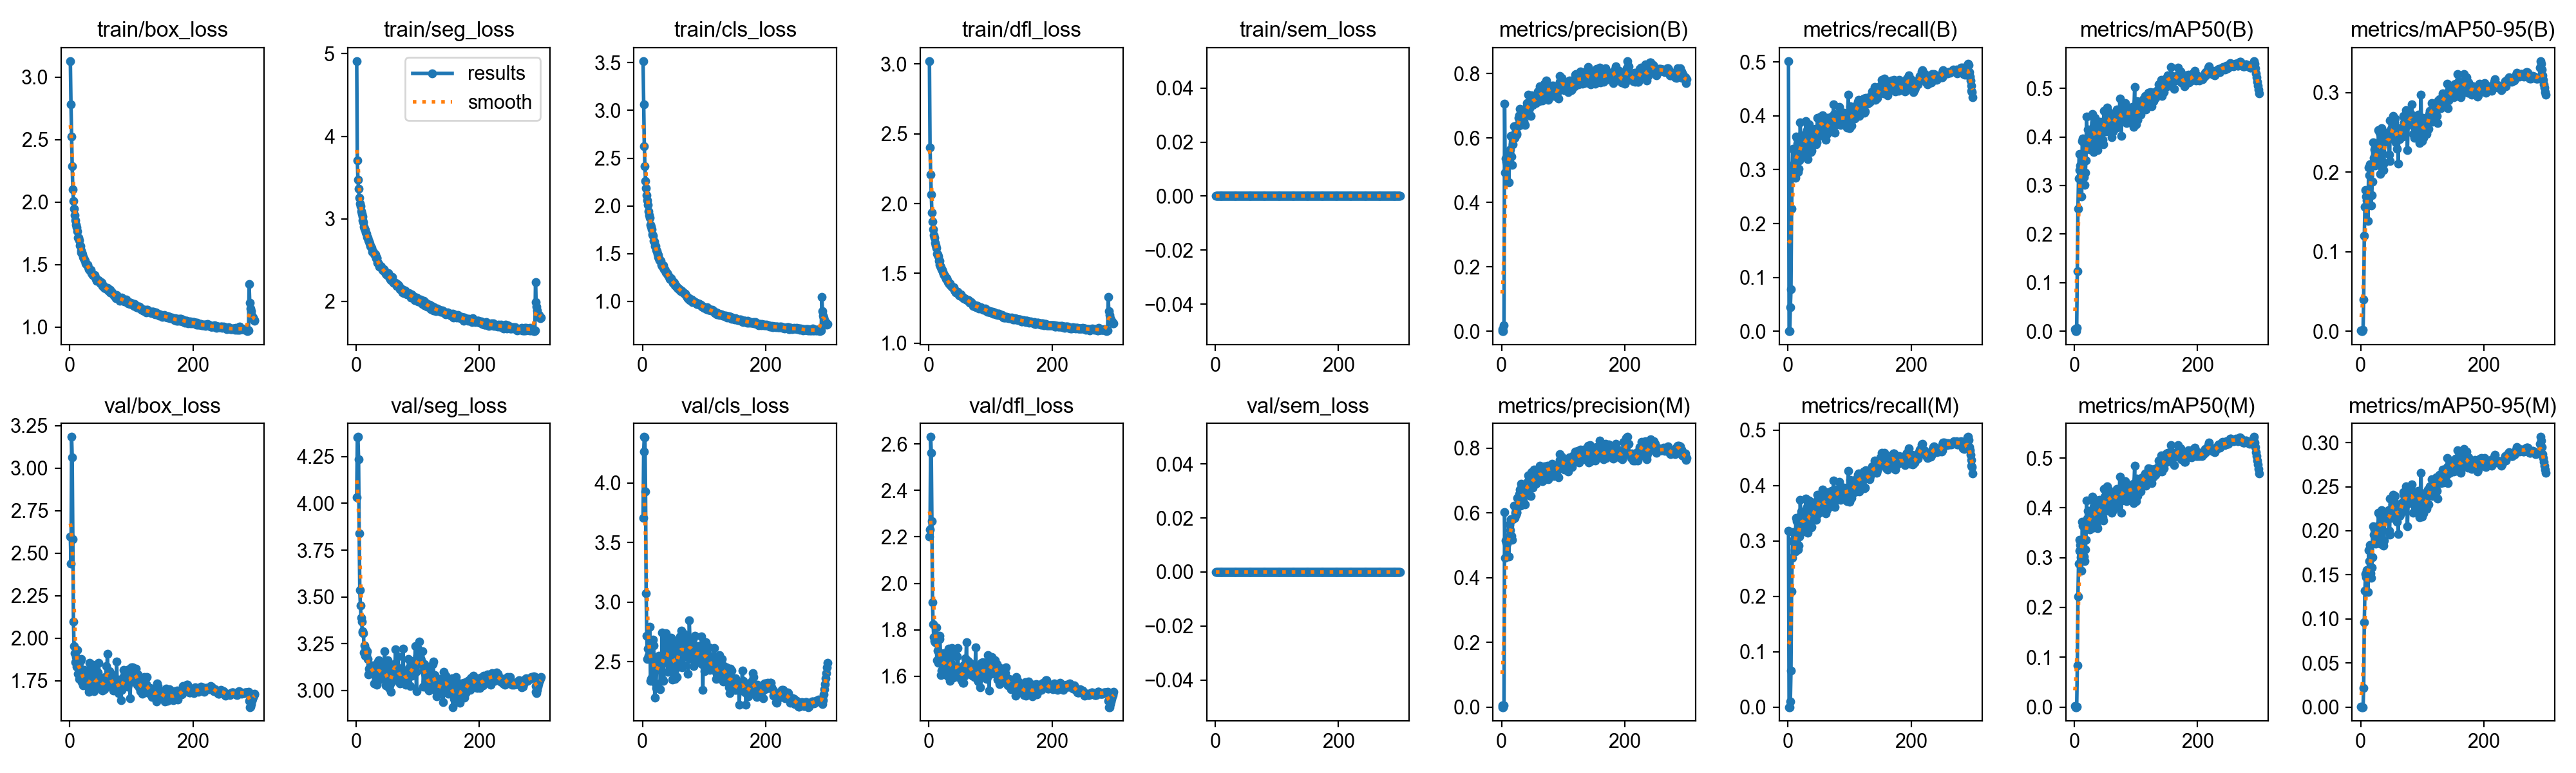

Values plotted in this chart, from the file beside it:
epoch, time, train/box_loss, train/seg_loss, train/cls_loss, train/dfl_loss, train/sem_loss, metrics/precision(B), metrics/recall(B), metrics/mAP50(B), metrics/mAP50-95(B), metrics/precision(M), metrics/recall(M), metrics/mAP50(M), metrics/mAP50-95(M), val/box_loss, val/seg_loss, val/cls_loss, val/dfl_loss, val/sem_loss, lr/pg0, lr/pg1, lr/pg2
1, 33.74, 3.129, 4.91, 3.518, 3.021, 0, 0.00709, 0.5019, 0.00358, 0.00077, 0.00449, 0.3181, 0.00142, 0.00021, 2.596, 4.034, 3.707, 2.201, 0, 3.24074e-05, 3.24074e-05, 0.06763
2, 54.13, 2.781, 3.705, 3.061, 2.402, 0, 0, 0, 0, 0, 0, 0, 0, 0, 2.44, 4.353, 4.265, 2.231, 0, 6.55238e-05, 6.55238e-05, 0.03432
3, 74.51, 2.527, 3.471, 2.626, 2.209, 0, 0, 0, 0, 0, 0, 0, 0, 0, 3.184, 4.356, 4.386, 2.63, 0, 9.84202e-05, 9.84202e-05, 0.001024
4, 96.22, 2.287, 3.366, 2.413, 2.066, 0, 0.01892, 0.04407, 0.00678, 0.00136, 0.00423, 0.00986, 0.00024, 3e-05, 3.065, 4.237, 4.383, 2.561, 0, 9.901e-05, 9.901e-05, 9.901e-05
5, 118.5, 2.101, 3.254, 2.261, 1.933, 0, 0.7063, 0.07741, 0.1231, 0.03959, 0.6019, 0.06531, 0.08352, 0.02196, 2.583, 3.839, 3.929, 2.267, 0, 9.868e-05, 9.868e-05, 9.868e-05
6, 140.8, 2.009, 3.184, 2.187, 1.872, 0, 0.4936, 0.227, 0.2521, 0.1201, 0.4612, 0.2093, 0.2221, 0.09585, 2.096, 3.535, 3.076, 1.918, 0, 9.835e-05, 9.835e-05, 9.835e-05
7, 163.5, 1.946, 3.151, 2.112, 1.815, 0, 0.5373, 0.2879, 0.3152, 0.1565, 0.5137, 0.2699, 0.2878, 0.1321, 1.954, 3.454, 2.719, 1.824, 0, 9.802e-05, 9.802e-05, 9.802e-05
8, 186.1, 1.897, 3.095, 2.056, 1.772, 0, 0.5274, 0.3384, 0.3653, 0.1776, 0.5088, 0.3157, 0.3364, 0.1507, 1.912, 3.389, 2.521, 1.768, 0, 9.769e-05, 9.769e-05, 9.769e-05
9, 209.1, 1.854, 3.057, 2.008, 1.754, 0, 0.5207, 0.3083, 0.3316, 0.1697, 0.5045, 0.2988, 0.3139, 0.1476, 1.861, 3.367, 2.608, 1.752, 0, 9.736e-05, 9.736e-05, 9.736e-05
10, 231.8, 1.819, 3.028, 1.945, 1.718, 0, 0.5432, 0.3114, 0.3405, 0.1649, 0.5254, 0.3036, 0.3254, 0.1552, 1.891, 3.316, 2.549, 1.748, 0, 9.703e-05, 9.703e-05, 9.703e-05
11, 254.6, 1.797, 2.984, 1.904, 1.701, 0, 0.5323, 0.2928, 0.3144, 0.1656, 0.5212, 0.2833, 0.3015, 0.1463, 1.834, 3.309, 2.603, 1.75, 0, 9.67e-05, 9.67e-05, 9.67e-05
12, 277.2, 1.766, 2.957, 1.873, 1.681, 0, 0.4622, 0.285, 0.2773, 0.1389, 0.4647, 0.2812, 0.2736, 0.1308, 1.931, 3.305, 2.793, 1.81, 0, 9.637e-05, 9.637e-05, 9.637e-05
13, 299.9, 1.717, 2.907, 1.804, 1.64, 0, 0.5562, 0.3618, 0.3913, 0.2057, 0.5642, 0.3421, 0.3716, 0.1781, 1.792, 3.201, 2.34, 1.67, 0, 9.604e-05, 9.604e-05, 9.604e-05
14, 322.6, 1.715, 2.883, 1.779, 1.636, 0, 0.5652, 0.3595, 0.3969, 0.1963, 0.5458, 0.3356, 0.3646, 0.166, 1.843, 3.242, 2.354, 1.709, 0, 9.571e-05, 9.571e-05, 9.571e-05
15, 345.5, 1.692, 2.862, 1.753, 1.621, 0, 0.606, 0.3479, 0.3898, 0.2097, 0.5801, 0.3378, 0.3695, 0.1841, 1.761, 3.186, 2.364, 1.657, 0, 9.538e-05, 9.538e-05, 9.538e-05
16, 368.2, 1.652, 2.835, 1.698, 1.591, 0, 0.5427, 0.3007, 0.3172, 0.1718, 0.5281, 0.2925, 0.3023, 0.1519, 1.825, 3.22, 2.651, 1.703, 0, 9.505e-05, 9.505e-05, 9.505e-05
17, 391, 1.647, 2.815, 1.686, 1.59, 0, 0.5159, 0.2963, 0.3007, 0.1578, 0.5156, 0.2847, 0.2934, 0.1464, 1.868, 3.193, 2.688, 1.775, 0, 9.472e-05, 9.472e-05, 9.472e-05
18, 413.5, 1.614, 2.777, 1.635, 1.563, 0, 0.581, 0.3015, 0.3259, 0.1707, 0.5811, 0.2911, 0.3164, 0.1581, 1.88, 3.208, 2.634, 1.761, 0, 9.439e-05, 9.439e-05, 9.439e-05
19, 436.1, 1.599, 2.773, 1.625, 1.551, 0, 0.602, 0.3172, 0.3521, 0.1881, 0.5821, 0.3076, 0.3363, 0.1698, 1.806, 3.169, 2.514, 1.693, 0, 9.406e-05, 9.406e-05, 9.406e-05
20, 458.8, 1.596, 2.742, 1.58, 1.542, 0, 0.6374, 0.3876, 0.4416, 0.2374, 0.6224, 0.3743, 0.4151, 0.2053, 1.742, 3.084, 2.199, 1.604, 0, 9.373e-05, 9.373e-05, 9.373e-05
21, 481.5, 1.583, 2.724, 1.582, 1.531, 0, 0.601, 0.3566, 0.3974, 0.218, 0.5835, 0.3462, 0.379, 0.1959, 1.741, 3.118, 2.318, 1.624, 0, 9.34e-05, 9.34e-05, 9.34e-05
22, 504.1, 1.562, 2.704, 1.54, 1.525, 0, 0.617, 0.3639, 0.4152, 0.2283, 0.5998, 0.3537, 0.3946, 0.2014, 1.724, 3.101, 2.282, 1.625, 0, 9.307e-05, 9.307e-05, 9.307e-05
23, 526.4, 1.552, 2.673, 1.525, 1.512, 0, 0.6122, 0.3401, 0.3826, 0.2164, 0.5951, 0.3288, 0.3653, 0.1911, 1.742, 3.119, 2.46, 1.66, 0, 9.274e-05, 9.274e-05, 9.274e-05
24, 548.8, 1.541, 2.663, 1.501, 1.497, 0, 0.6113, 0.3503, 0.3895, 0.2084, 0.6015, 0.3369, 0.3748, 0.1901, 1.812, 3.132, 2.457, 1.7, 0, 9.241e-05, 9.241e-05, 9.241e-05
25, 571.2, 1.527, 2.65, 1.487, 1.487, 0, 0.6141, 0.3282, 0.3743, 0.2099, 0.5997, 0.3175, 0.3571, 0.185, 1.77, 3.125, 2.521, 1.662, 0, 9.208e-05, 9.208e-05, 9.208e-05
26, 593.7, 1.509, 2.602, 1.461, 1.482, 0, 0.64, 0.3401, 0.3912, 0.2212, 0.6466, 0.3268, 0.3766, 0.1966, 1.762, 3.114, 2.496, 1.669, 0, 9.175e-05, 9.175e-05, 9.175e-05
27, 615.9, 1.505, 2.605, 1.447, 1.472, 0, 0.6365, 0.3427, 0.3945, 0.2249, 0.6216, 0.3317, 0.376, 0.1997, 1.757, 3.133, 2.553, 1.664, 0, 9.142e-05, 9.142e-05, 9.142e-05
28, 638.1, 1.496, 2.584, 1.433, 1.46, 0, 0.6626, 0.343, 0.3952, 0.2259, 0.6492, 0.3323, 0.3776, 0.2018, 1.762, 3.09, 2.54, 1.663, 0, 9.109e-05, 9.109e-05, 9.109e-05
29, 660.5, 1.499, 2.588, 1.43, 1.464, 0, 0.6716, 0.3902, 0.4469, 0.2529, 0.6585, 0.3763, 0.4225, 0.2207, 1.715, 3.036, 2.268, 1.605, 0, 9.076e-05, 9.076e-05, 9.076e-05
30, 682.9, 1.476, 2.564, 1.422, 1.451, 0, 0.6905, 0.3511, 0.4068, 0.2353, 0.6725, 0.3392, 0.3869, 0.2063, 1.715, 3.125, 2.481, 1.618, 0, 9.043e-05, 9.043e-05, 9.043e-05
31, 705.3, 1.463, 2.565, 1.386, 1.436, 0, 0.641, 0.3734, 0.4227, 0.25, 0.6222, 0.361, 0.4016, 0.2185, 1.685, 3.075, 2.428, 1.6, 0, 9.01e-05, 9.01e-05, 9.01e-05
32, 727.4, 1.458, 2.524, 1.371, 1.432, 0, 0.6893, 0.3198, 0.3687, 0.1978, 0.689, 0.3149, 0.3598, 0.1857, 1.855, 3.136, 2.746, 1.719, 0, 8.977e-05, 8.977e-05, 8.977e-05
33, 749.6, 1.451, 2.52, 1.361, 1.424, 0, 0.6784, 0.3737, 0.4293, 0.2461, 0.6579, 0.3624, 0.4106, 0.2201, 1.695, 3.037, 2.349, 1.601, 0, 8.944e-05, 8.944e-05, 8.944e-05
34, 772.1, 1.456, 2.529, 1.374, 1.43, 0, 0.6594, 0.3842, 0.4396, 0.2551, 0.6381, 0.3731, 0.416, 0.2232, 1.695, 3.03, 2.338, 1.581, 0, 8.911e-05, 8.911e-05, 8.911e-05
35, 794.4, 1.431, 2.471, 1.333, 1.412, 0, 0.6668, 0.3427, 0.3957, 0.2237, 0.6359, 0.334, 0.3786, 0.1997, 1.753, 3.129, 2.563, 1.659, 0, 8.878e-05, 8.878e-05, 8.878e-05
36, 816.9, 1.428, 2.465, 1.334, 1.411, 0, 0.6524, 0.343, 0.3831, 0.2092, 0.6621, 0.3249, 0.3692, 0.1895, 1.829, 3.154, 2.576, 1.7, 0, 8.845e-05, 8.845e-05, 8.845e-05
37, 839, 1.416, 2.45, 1.319, 1.404, 0, 0.6771, 0.3326, 0.3763, 0.2026, 0.6644, 0.3241, 0.3636, 0.1832, 1.843, 3.161, 2.701, 1.722, 0, 8.812e-05, 8.812e-05, 8.812e-05
38, 861.2, 1.416, 2.42, 1.302, 1.401, 0, 0.6404, 0.3357, 0.3725, 0.2112, 0.6266, 0.3256, 0.3586, 0.1893, 1.802, 3.126, 2.737, 1.707, 0, 8.779e-05, 8.779e-05, 8.779e-05
39, 883.6, 1.41, 2.431, 1.295, 1.393, 0, 0.675, 0.3575, 0.4085, 0.2418, 0.6608, 0.3462, 0.3906, 0.2137, 1.688, 3.06, 2.49, 1.594, 0, 8.746e-05, 8.746e-05, 8.746e-05
40, 905.9, 1.417, 2.429, 1.298, 1.399, 0, 0.6947, 0.3546, 0.4059, 0.2386, 0.6779, 0.3456, 0.3914, 0.2126, 1.738, 3.081, 2.574, 1.631, 0, 8.713e-05, 8.713e-05, 8.713e-05
41, 928.3, 1.394, 2.419, 1.278, 1.383, 0, 0.7097, 0.3742, 0.4308, 0.2473, 0.6926, 0.3652, 0.4157, 0.219, 1.726, 3.085, 2.416, 1.613, 0, 8.68e-05, 8.68e-05, 8.68e-05
42, 950.6, 1.387, 2.396, 1.269, 1.384, 0, 0.6927, 0.3685, 0.4195, 0.245, 0.6963, 0.3485, 0.4007, 0.2166, 1.748, 3.06, 2.565, 1.62, 0, 8.647e-05, 8.647e-05, 8.647e-05
43, 973, 1.383, 2.382, 1.253, 1.37, 0, 0.7339, 0.365, 0.424, 0.2466, 0.7147, 0.3555, 0.4072, 0.2177, 1.76, 3.108, 2.503, 1.642, 0, 8.614e-05, 8.614e-05, 8.614e-05
44, 995.2, 1.371, 2.373, 1.232, 1.363, 0, 0.6785, 0.365, 0.4084, 0.2422, 0.668, 0.3523, 0.39, 0.2142, 1.74, 3.081, 2.653, 1.632, 0, 8.581e-05, 8.581e-05, 8.581e-05
45, 1018, 1.377, 2.387, 1.233, 1.364, 0, 0.6936, 0.376, 0.4284, 0.2503, 0.6547, 0.3705, 0.4103, 0.2231, 1.71, 3.07, 2.45, 1.607, 0, 8.548e-05, 8.548e-05, 8.548e-05
46, 1040, 1.37, 2.376, 1.24, 1.363, 0, 0.7123, 0.3468, 0.3937, 0.2218, 0.6996, 0.3387, 0.3807, 0.1997, 1.8, 3.208, 2.701, 1.686, 0, 8.515e-05, 8.515e-05, 8.515e-05
47, 1062, 1.373, 2.349, 1.223, 1.366, 0, 0.6684, 0.3505, 0.3847, 0.2142, 0.6517, 0.3461, 0.375, 0.1955, 1.857, 3.131, 2.673, 1.72, 0, 8.482e-05, 8.482e-05, 8.482e-05
48, 1084, 1.364, 2.335, 1.212, 1.356, 0, 0.7173, 0.3963, 0.4544, 0.2649, 0.6964, 0.3842, 0.4378, 0.2368, 1.717, 3.025, 2.353, 1.598, 0, 8.449e-05, 8.449e-05, 8.449e-05
49, 1106, 1.357, 2.33, 1.194, 1.345, 0, 0.7333, 0.3749, 0.4334, 0.2457, 0.7253, 0.3667, 0.4224, 0.2208, 1.767, 3.049, 2.443, 1.62, 0, 8.416e-05, 8.416e-05, 8.416e-05
50, 1128, 1.346, 2.322, 1.195, 1.342, 0, 0.7292, 0.3787, 0.4307, 0.2545, 0.7046, 0.3674, 0.4129, 0.2247, 1.735, 3.052, 2.554, 1.607, 0, 8.383e-05, 8.383e-05, 8.383e-05
51, 1151, 1.361, 2.327, 1.202, 1.351, 0, 0.703, 0.3633, 0.411, 0.2422, 0.678, 0.3505, 0.3935, 0.2148, 1.764, 3.159, 2.682, 1.64, 0, 8.35e-05, 8.35e-05, 8.35e-05
52, 1173, 1.353, 2.345, 1.196, 1.349, 0, 0.7165, 0.3876, 0.4379, 0.2587, 0.6945, 0.3758, 0.4176, 0.2298, 1.725, 3.042, 2.56, 1.604, 0, 8.317e-05, 8.317e-05, 8.317e-05
53, 1195, 1.329, 2.32, 1.166, 1.335, 0, 0.7234, 0.399, 0.461, 0.2711, 0.7338, 0.3796, 0.4434, 0.2408, 1.692, 3.014, 2.358, 1.582, 0, 8.284e-05, 8.284e-05, 8.284e-05
54, 1218, 1.329, 2.283, 1.164, 1.332, 0, 0.7136, 0.3914, 0.4424, 0.2533, 0.7001, 0.3847, 0.4309, 0.2313, 1.74, 3.026, 2.382, 1.625, 0, 8.251e-05, 8.251e-05, 8.251e-05
55, 1240, 1.329, 2.272, 1.16, 1.333, 0, 0.7266, 0.3946, 0.4484, 0.2624, 0.7081, 0.385, 0.4332, 0.2323, 1.704, 3.054, 2.445, 1.573, 0, 8.218e-05, 8.218e-05, 8.218e-05
56, 1262, 1.312, 2.257, 1.148, 1.322, 0, 0.709, 0.4016, 0.452, 0.2674, 0.6894, 0.3932, 0.4373, 0.2397, 1.699, 2.992, 2.37, 1.572, 0, 8.185e-05, 8.185e-05, 8.185e-05
57, 1284, 1.319, 2.279, 1.14, 1.321, 0, 0.7171, 0.3659, 0.4128, 0.2375, 0.7035, 0.3589, 0.4, 0.2147, 1.774, 3.111, 2.673, 1.65, 0, 8.152e-05, 8.152e-05, 8.152e-05
58, 1306, 1.307, 2.254, 1.134, 1.317, 0, 0.7204, 0.3743, 0.4288, 0.2532, 0.7039, 0.3636, 0.4142, 0.225, 1.721, 3.043, 2.538, 1.601, 0, 8.119e-05, 8.119e-05, 8.119e-05
59, 1328, 1.31, 2.293, 1.136, 1.315, 0, 0.7452, 0.3653, 0.4176, 0.2291, 0.7322, 0.3589, 0.408, 0.21, 1.835, 3.111, 2.59, 1.678, 0, 8.086e-05, 8.086e-05, 8.086e-05
60, 1350, 1.306, 2.25, 1.122, 1.312, 0, 0.7359, 0.3926, 0.4459, 0.2554, 0.7237, 0.3813, 0.4296, 0.2278, 1.758, 3.087, 2.471, 1.63, 0, 8.053e-05, 8.053e-05, 8.053e-05
... 240 more rows
